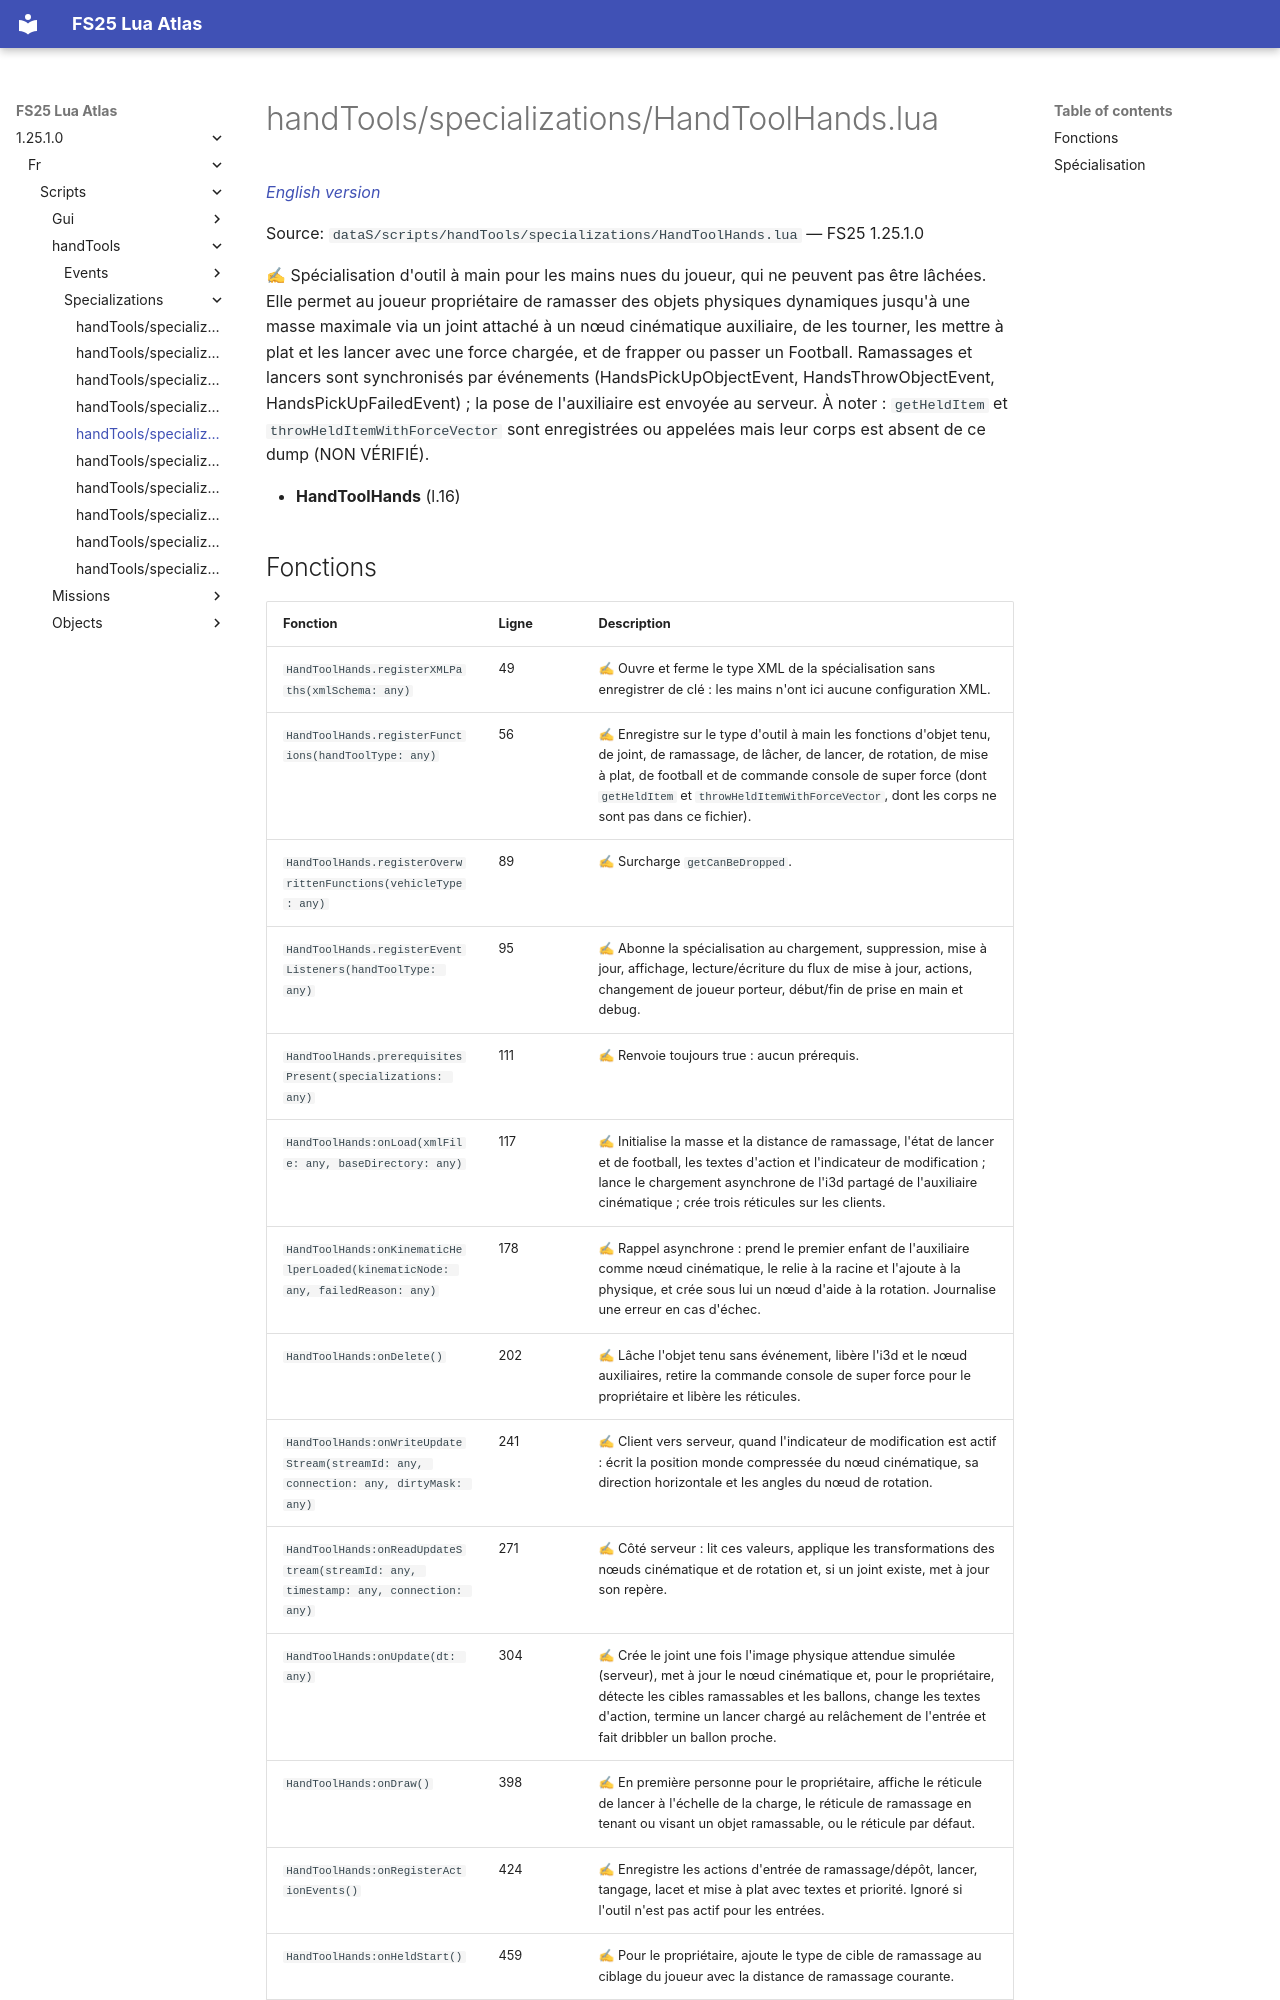

repository: Tim0219800/fs25-lua-atlas · page: 1.25.1.0/fr/scripts/handTools/specializations/HandToolHands.html · generator: mkdocs

# handTools/specializations/HandToolHands.lua

*[English version](../../../../scripts/handTools/specializations/HandToolHands.md)*

Source: `dataS/scripts/handTools/specializations/HandToolHands.lua` — FS25 1.25.1.0

✍ Spécialisation d'outil à main pour les mains nues du joueur, qui ne peuvent pas être lâchées. Elle permet au joueur propriétaire de ramasser des objets physiques dynamiques jusqu'à une masse maximale via un joint attaché à un nœud cinématique auxiliaire, de les tourner, les mettre à plat et les lancer avec une force chargée, et de frapper ou passer un Football. Ramassages et lancers sont synchronisés par événements (HandsPickUpObjectEvent, HandsThrowObjectEvent, HandsPickUpFailedEvent) ; la pose de l'auxiliaire est envoyée au serveur. À noter : `getHeldItem` et `throwHeldItemWithForceVector` sont enregistrées ou appelées mais leur corps est absent de ce dump (NON VÉRIFIÉ).

- **HandToolHands** (l.16)
